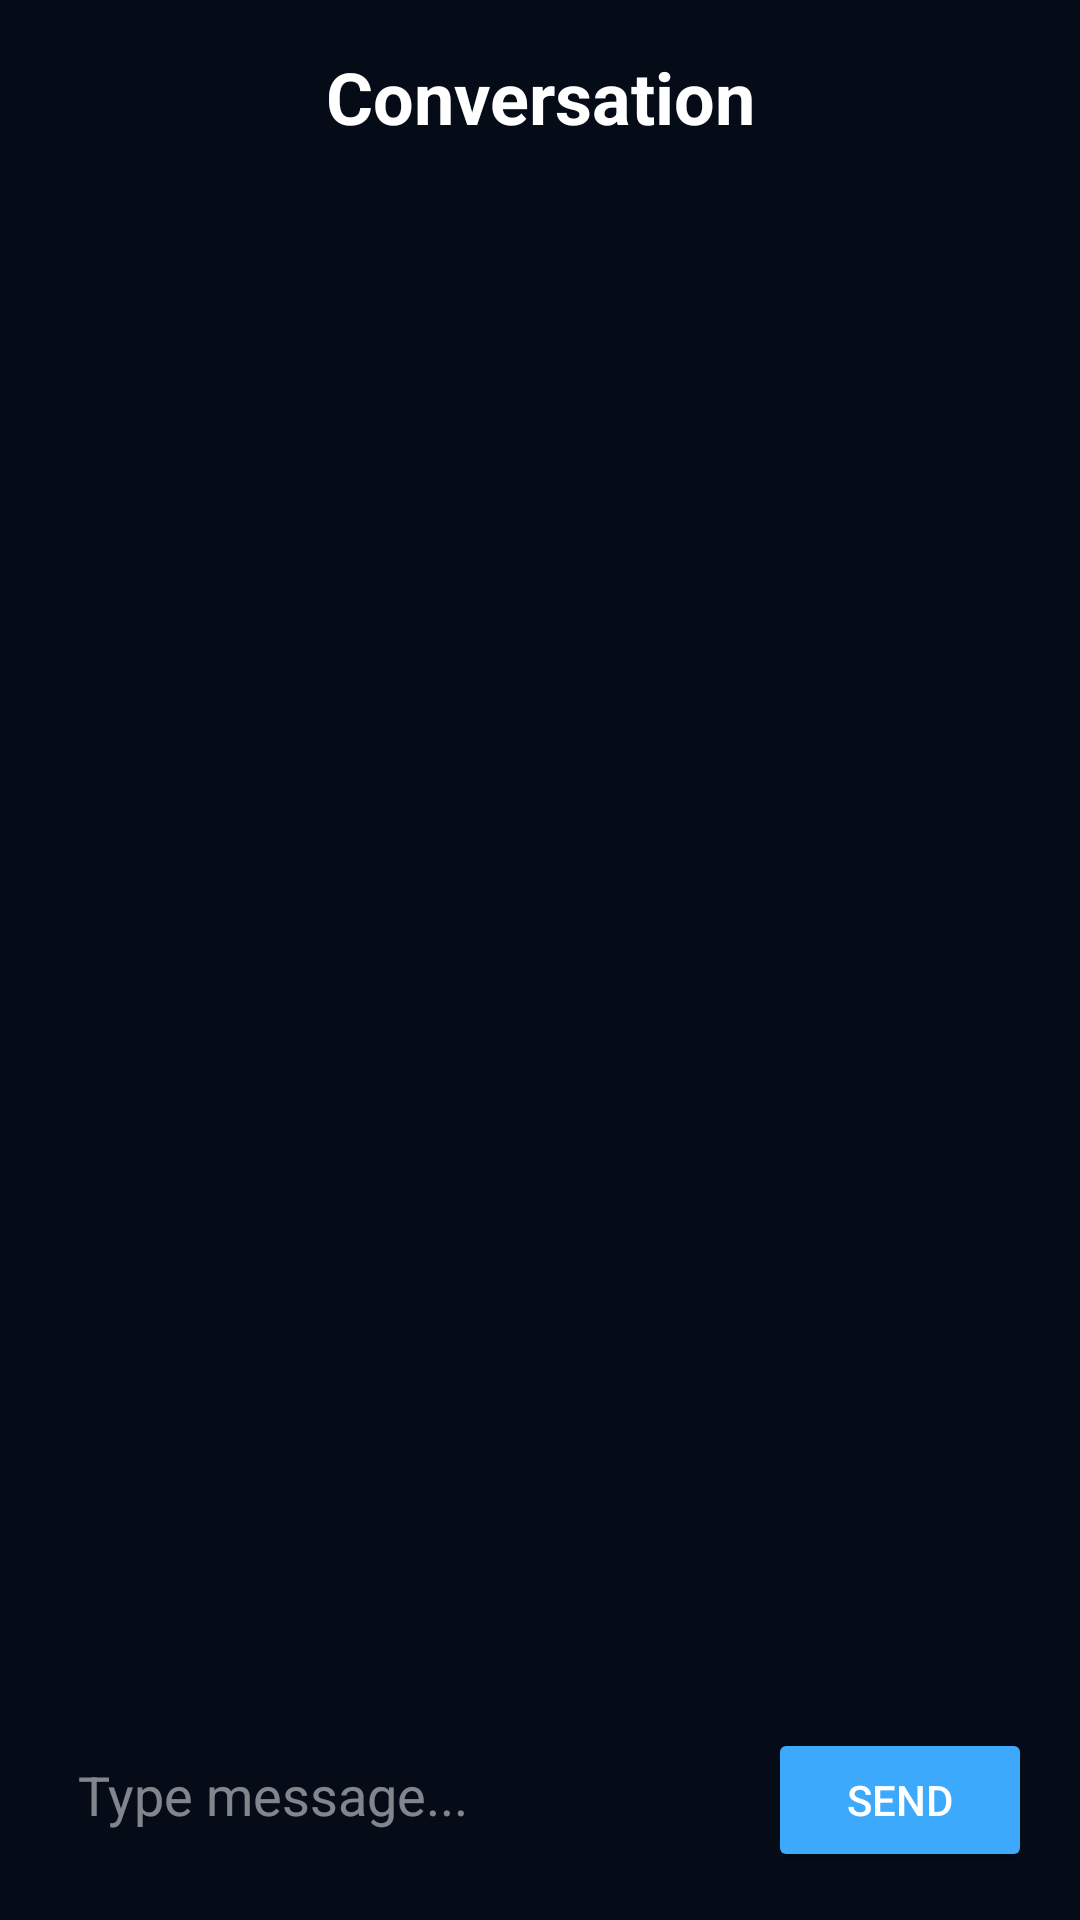

Android layout source for this screen:
<!-- AndroidManifest.xml: application theme Theme.MADFreelancerFlow -->
<!-- res/layout/fragment_chat.xml -->
<?xml version="1.0" encoding="utf-8"?>
<LinearLayout
    xmlns:android="http://schemas.android.com/apk/res/android"
    android:layout_width="match_parent"
    android:layout_height="match_parent"
    android:background="#050C18"
    android:orientation="vertical"
    android:padding="16dp">

    
    <TextView
        android:textAlignment="center"
        android:layout_width="match_parent"
        android:layout_height="wrap_content"
        android:text="Conversation"
        android:textColor="#FFFFFF"
        android:textSize="24sp"
        android:textStyle="bold" />

    
    <androidx.recyclerview.widget.RecyclerView
        android:id="@+id/recyclerMessages"
        android:layout_width="match_parent"
        android:layout_height="0dp"
        android:layout_weight="1"
        android:layout_marginTop="16dp"/>

    
    <LinearLayout
        android:layout_width="match_parent"
        android:layout_height="wrap_content"
        android:orientation="horizontal"
        android:paddingTop="8dp">

        <EditText
            android:id="@+id/edtMessage"
            android:layout_width="0dp"
            android:layout_height="wrap_content"
            android:layout_weight="1"
            android:hint="Type message..."
            android:textColor="#FFFFFF"
            android:textColorHint="#80FFFFFF"
            android:background="@android:color/transparent"
            android:padding="10dp" />

        <Button
            android:id="@+id/btnSend"
            android:layout_width="wrap_content"
            android:layout_height="wrap_content"
            android:text="Send"
            android:textColor="#FFFFFF"
            android:backgroundTint="#3DA9FC"/>
    </LinearLayout>

</LinearLayout>
<!-- resources referenced by this layout -->
<resources>
  <style name="Theme.MADFreelancerFlow" parent="Base.Theme.MADFreelancerFlow" />
  <style name="Base.Theme.MADFreelancerFlow" parent="Theme.Material3.DayNight.NoActionBar">
          
          
      </style>
</resources>
